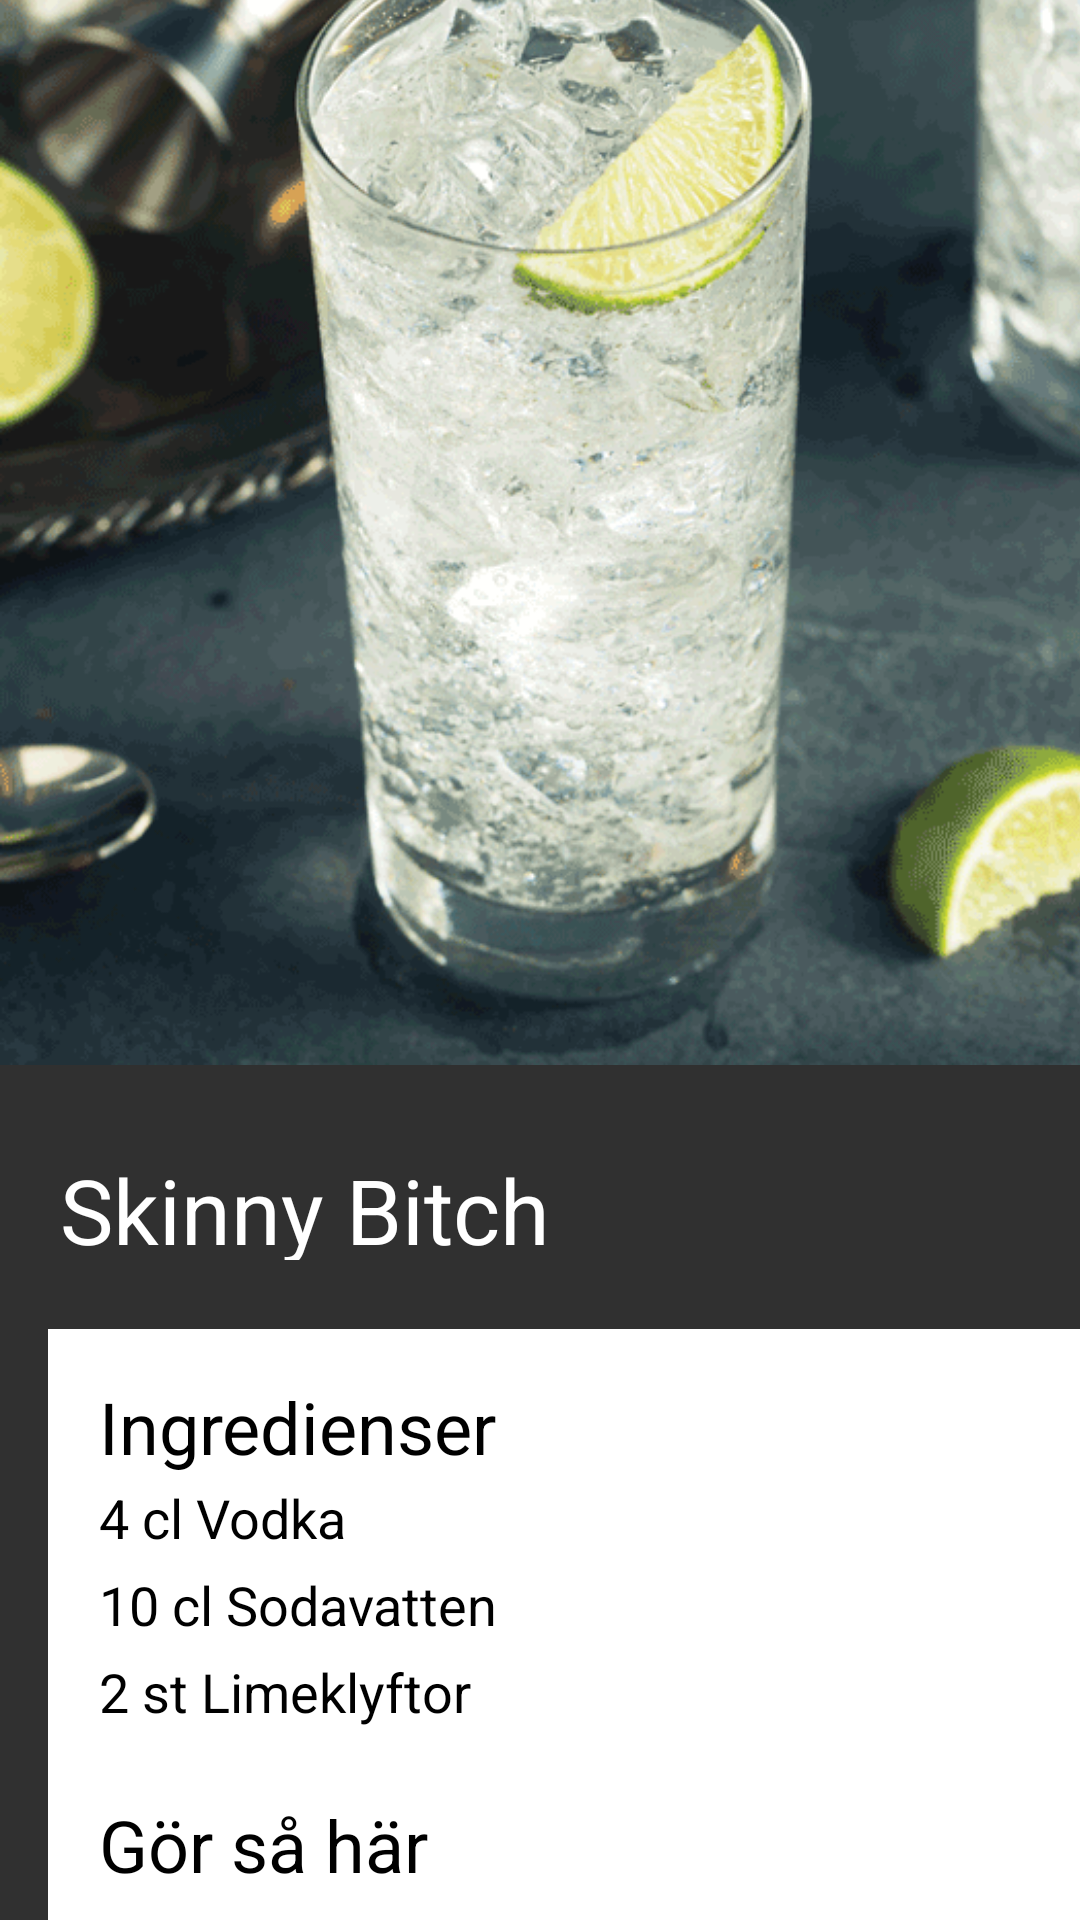

Reconstruct the res/layout file that produces this screen, plus the resources it refers to.
<!-- AndroidManifest.xml: application theme AppTheme -->
<!-- res/layout/activity_hotshot.xml -->
<?xml version="1.0" encoding="utf-8"?>
<android.support.constraint.ConstraintLayout xmlns:android="http://schemas.android.com/apk/res/android"
    xmlns:app="http://schemas.android.com/apk/res-auto"
    xmlns:tools="http://schemas.android.com/tools"
    android:layout_width="match_parent"
    android:layout_height="match_parent"
    tools:context=".Hotshot">

    <ScrollView
        android:id="@+id/scrollView2"
        android:layout_width="471dp"
        android:layout_height="755dp"
        app:layout_constraintBottom_toBottomOf="parent"
        app:layout_constraintStart_toStartOf="parent"
        app:layout_constraintTop_toTopOf="parent">

        <android.support.constraint.ConstraintLayout
            android:layout_width="match_parent"
            android:layout_height="match_parent">

            <ImageView
                android:id="@+id/imageView4"
                android:layout_width="412dp"
                android:layout_height="412dp"
                app:layout_constraintEnd_toEndOf="parent"
                app:layout_constraintHorizontal_bias="0.0"
                app:layout_constraintStart_toStartOf="parent"
                app:layout_constraintTop_toTopOf="parent"
                app:srcCompat="@drawable/skinnybitch" />

            <TextView
                android:id="@+id/textView2"
                android:layout_width="432dp"
                android:layout_height="37dp"
                android:layout_marginLeft="20dp"
                android:layout_marginStart="20dp"
                android:layout_marginTop="440dp"
                android:text="Skinny Bitch"
                android:textColor="@android:color/white"
                android:textSize="30sp"
                app:layout_constraintStart_toStartOf="parent"
                app:layout_constraintTop_toTopOf="parent" />

            <ImageView
                android:id="@+id/imageView7"
                android:layout_width="380dp"
                android:layout_height="290dp"
                android:layout_marginEnd="8dp"
                android:layout_marginLeft="10dp"
                android:layout_marginRight="8dp"
                android:layout_marginStart="10dp"
                android:layout_marginTop="500dp"
                android:adjustViewBounds="false"
                android:cropToPadding="false"
                app:layout_constraintEnd_toEndOf="parent"
                app:layout_constraintHorizontal_bias="0.082"
                app:layout_constraintStart_toStartOf="parent"
                app:layout_constraintTop_toTopOf="@+id/imageView4"
                app:srcCompat="@android:color/background_light" />

            <TextView
                android:id="@+id/textView12"
                android:layout_width="wrap_content"
                android:layout_height="wrap_content"
                android:layout_marginBottom="8dp"
                android:layout_marginEnd="8dp"
                android:layout_marginLeft="8dp"
                android:layout_marginRight="8dp"
                android:layout_marginStart="8dp"
                android:layout_marginTop="8dp"
                android:text="Ingredienser"
                android:textColor="@android:color/black"
                android:textSize="24sp"
                app:layout_constraintBottom_toBottomOf="@+id/imageView7"
                app:layout_constraintEnd_toEndOf="@+id/imageView7"
                app:layout_constraintHorizontal_bias="0.039"
                app:layout_constraintStart_toStartOf="@+id/imageView7"
                app:layout_constraintTop_toTopOf="@+id/imageView7"
                app:layout_constraintVertical_bias="0.034" />

            <TextView
                android:id="@+id/textView13"
                android:layout_width="137dp"
                android:layout_height="86dp"
                android:layout_marginEnd="8dp"
                android:layout_marginLeft="8dp"
                android:layout_marginRight="8dp"
                android:layout_marginStart="8dp"
                android:layout_marginTop="8dp"
                android:lineSpacingExtra="8sp"
                android:text="@string/ingridSB"
                android:textColor="@android:color/black"
                android:textSize="18sp"
                app:layout_constraintBottom_toBottomOf="@+id/imageView7"
                app:layout_constraintEnd_toEndOf="@+id/imageView7"
                app:layout_constraintHorizontal_bias="0.04"
                app:layout_constraintStart_toStartOf="@+id/imageView7"
                app:layout_constraintTop_toTopOf="@+id/imageView7"
                app:layout_constraintVertical_bias="0.218" />

            <TextView
                android:id="@+id/textView14"
                android:layout_width="130dp"
                android:layout_height="36dp"
                android:layout_marginBottom="8dp"
                android:layout_marginEnd="8dp"
                android:layout_marginLeft="8dp"
                android:layout_marginRight="8dp"
                android:layout_marginStart="8dp"
                android:layout_marginTop="8dp"
                android:text="Gör så här"
                android:textColor="@android:color/black"
                android:textSize="24sp"
                app:layout_constraintBottom_toBottomOf="@+id/imageView7"
                app:layout_constraintEnd_toEndOf="@+id/imageView7"
                app:layout_constraintHorizontal_bias="0.038"
                app:layout_constraintStart_toStartOf="@+id/imageView7"
                app:layout_constraintTop_toTopOf="@+id/imageView7"
                app:layout_constraintVertical_bias="0.621" />

            <TextView
                android:id="@+id/textView15"
                android:layout_width="223dp"
                android:layout_height="110dp"
                android:layout_marginEnd="8dp"
                android:layout_marginLeft="8dp"
                android:layout_marginRight="8dp"
                android:layout_marginStart="8dp"
                android:layout_marginTop="192dp"
                android:lineSpacingExtra="8sp"
                android:text="@string/receptSB"
                android:textColor="@android:color/black"
                android:textSize="18sp"
                app:layout_constraintEnd_toEndOf="@+id/imageView7"
                app:layout_constraintHorizontal_bias="0.063"
                app:layout_constraintStart_toStartOf="@+id/imageView7"
                app:layout_constraintTop_toTopOf="@+id/imageView7" />
        </android.support.constraint.ConstraintLayout>
    </ScrollView>

</android.support.constraint.ConstraintLayout>
<!-- resources referenced by this layout -->
<resources>
  <!-- drawable skinnybitch: png bitmap (drawable, 138562 bytes) -->
  <string name="ingridSB">4 cl Vodka\n10 cl Sodavatten\n2 st Limeklyftor </string>
  <string name="receptSB">1. Fyll ett glas med isbitar.\n2. Lägg till alla ingredienser.\n3. Pressa ned lime.</string>
  <style name="AppTheme" parent="Theme.AppCompat.NoActionBar">
          
          <item name="colorPrimary">@color/colorPrimary</item>
          <item name="colorPrimaryDark">@color/colorPrimaryDark</item>
          <item name="colorAccent">@color/colorAccent</item>
          <item name="android:colorPrimaryDark">#131313</item>
      </style>
  <color name="colorPrimary">#f38630</color>
  <color name="colorPrimaryDark">#fa6900</color>
  <color name="colorAccent">#a7dbd8</color>
</resources>
